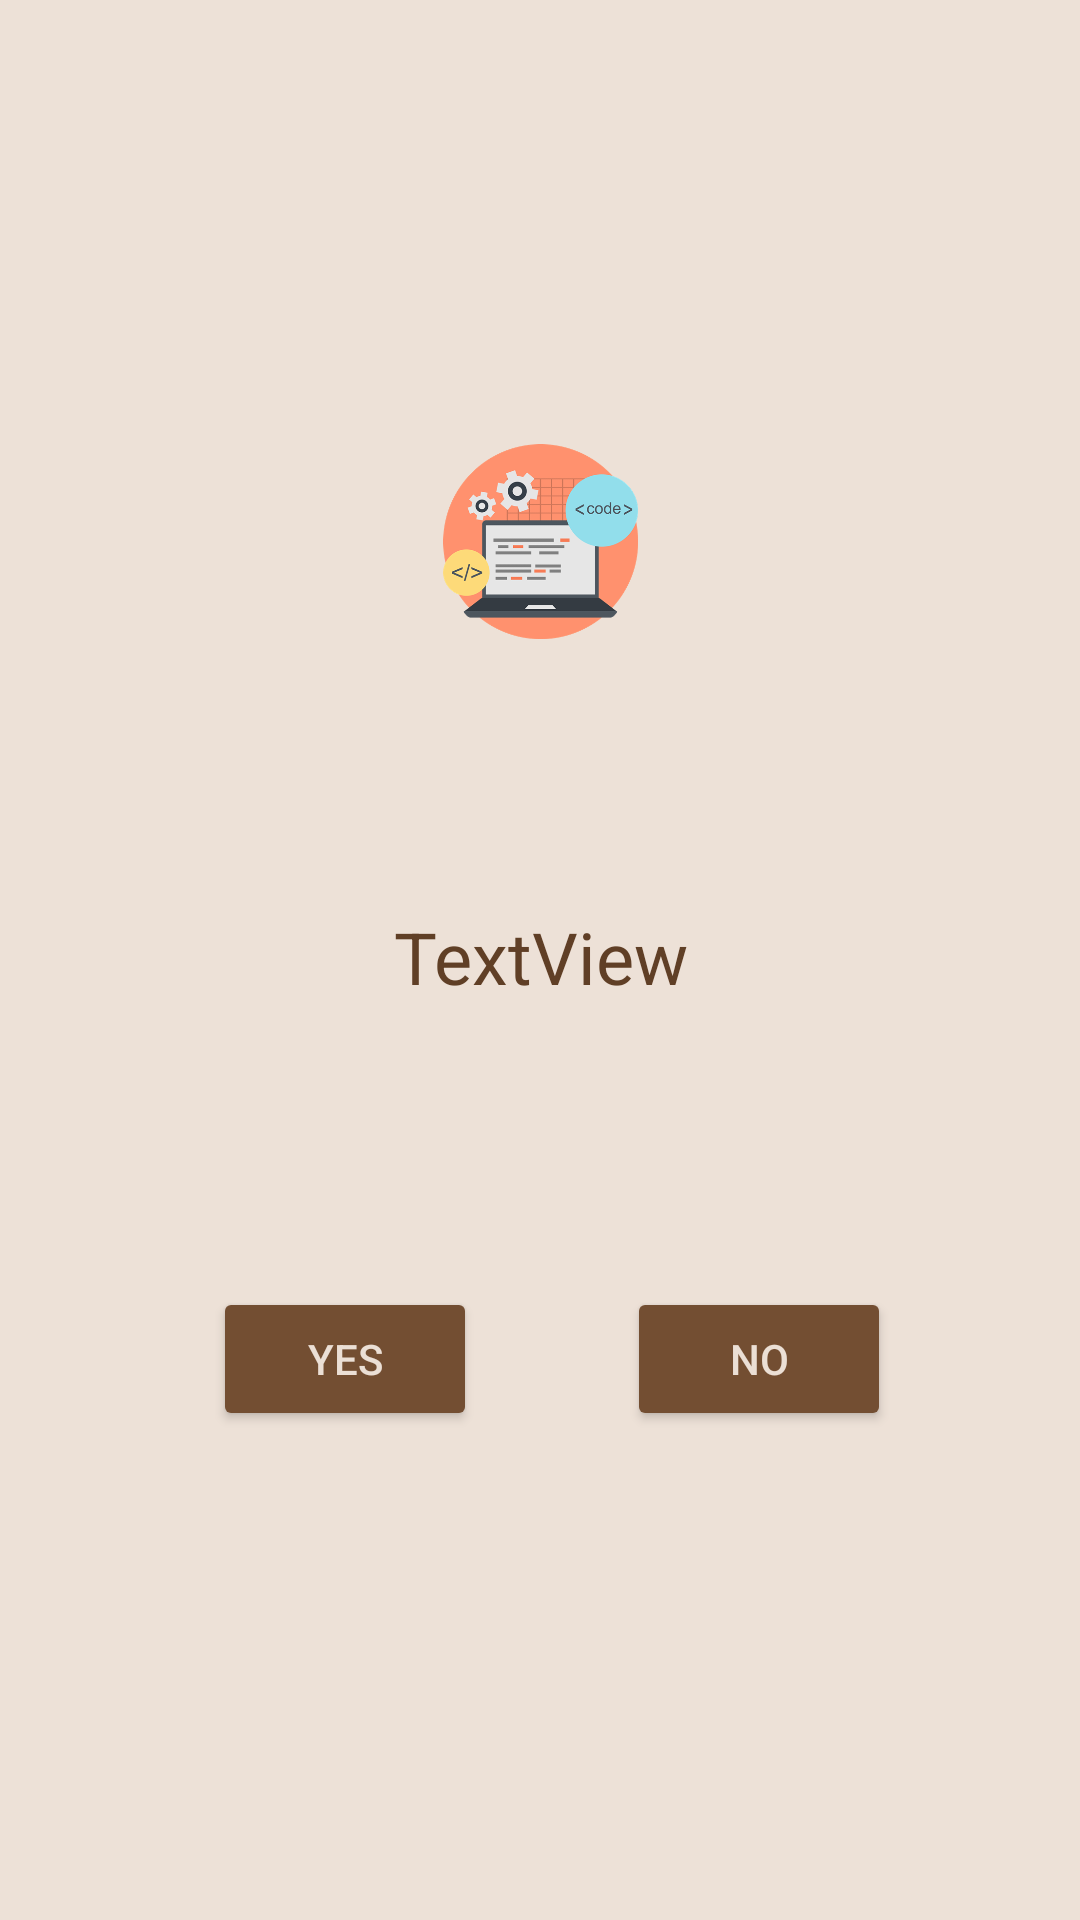

Reconstruct the res/layout file that produces this screen, plus the resources it refers to.
<!-- AndroidManifest.xml: application theme Theme.Javawiz -->
<!-- res/layout/activity_quiz.xml -->
<?xml version="1.0" encoding="utf-8"?>
<androidx.constraintlayout.widget.ConstraintLayout xmlns:android="http://schemas.android.com/apk/res/android"
    xmlns:app="http://schemas.android.com/apk/res-auto"
    xmlns:tools="http://schemas.android.com/tools"
    android:layout_width="match_parent"
    android:layout_height="match_parent"
    android:background="#EDE1D7"
    tools:context=".quiz">

    <TextView
        android:id="@+id/question"
        android:layout_width="wrap_content"
        android:layout_height="wrap_content"
        android:gravity="center"
        android:text="TextView"
        android:textColor="#603F26"
        android:textSize="24sp"
        app:layout_constraintBottom_toBottomOf="parent"
        app:layout_constraintEnd_toEndOf="parent"
        app:layout_constraintStart_toStartOf="parent"
        app:layout_constraintTop_toBottomOf="@+id/imageView3"
        app:layout_constraintVertical_bias="0.227" />

    <Button
        android:id="@+id/yes"
        android:layout_width="wrap_content"
        android:layout_height="wrap_content"
        android:layout_marginStart="21dp"
        android:backgroundTint="#734E32"
        android:text="Yes"
        android:textColor="#EBDFD5"
        app:layout_constraintBaseline_toBaselineOf="@+id/no"
        app:layout_constraintEnd_toStartOf="@+id/no"
        app:layout_constraintStart_toStartOf="parent" />

    <Button
        android:id="@+id/no"
        android:layout_width="wrap_content"
        android:layout_height="wrap_content"
        android:layout_marginEnd="13dp"
        android:layout_marginBottom="163dp"
        android:backgroundTint="#734E32"
        android:text="No"
        android:textColor="#EBDFD5"
        app:layout_constraintBottom_toBottomOf="parent"
        app:layout_constraintEnd_toEndOf="parent"
        app:layout_constraintStart_toEndOf="@+id/yes"
        app:layout_constraintTop_toBottomOf="@+id/imageView3" />

    <ImageView
        android:id="@+id/imageView3"
        android:layout_width="179dp"
        android:layout_height="0dp"
        android:layout_marginTop="148dp"
        android:layout_marginBottom="216dp"
        app:layout_constraintBottom_toTopOf="@+id/no"
        app:layout_constraintEnd_toEndOf="parent"
        app:layout_constraintStart_toStartOf="parent"
        app:layout_constraintTop_toTopOf="parent"
        app:layout_constraintVertical_bias="0.257"
        app:srcCompat="@drawable/code" />

</androidx.constraintlayout.widget.ConstraintLayout>
<!-- resources referenced by this layout -->
<resources>
  <!-- drawable code: png bitmap (drawable, 39083 bytes) -->
  <style name="Theme.Javawiz" parent="Base.Theme.Javawiz" />
  <style name="Base.Theme.Javawiz" parent="Theme.Material3.DayNight.NoActionBar">
          
          
      </style>
</resources>
